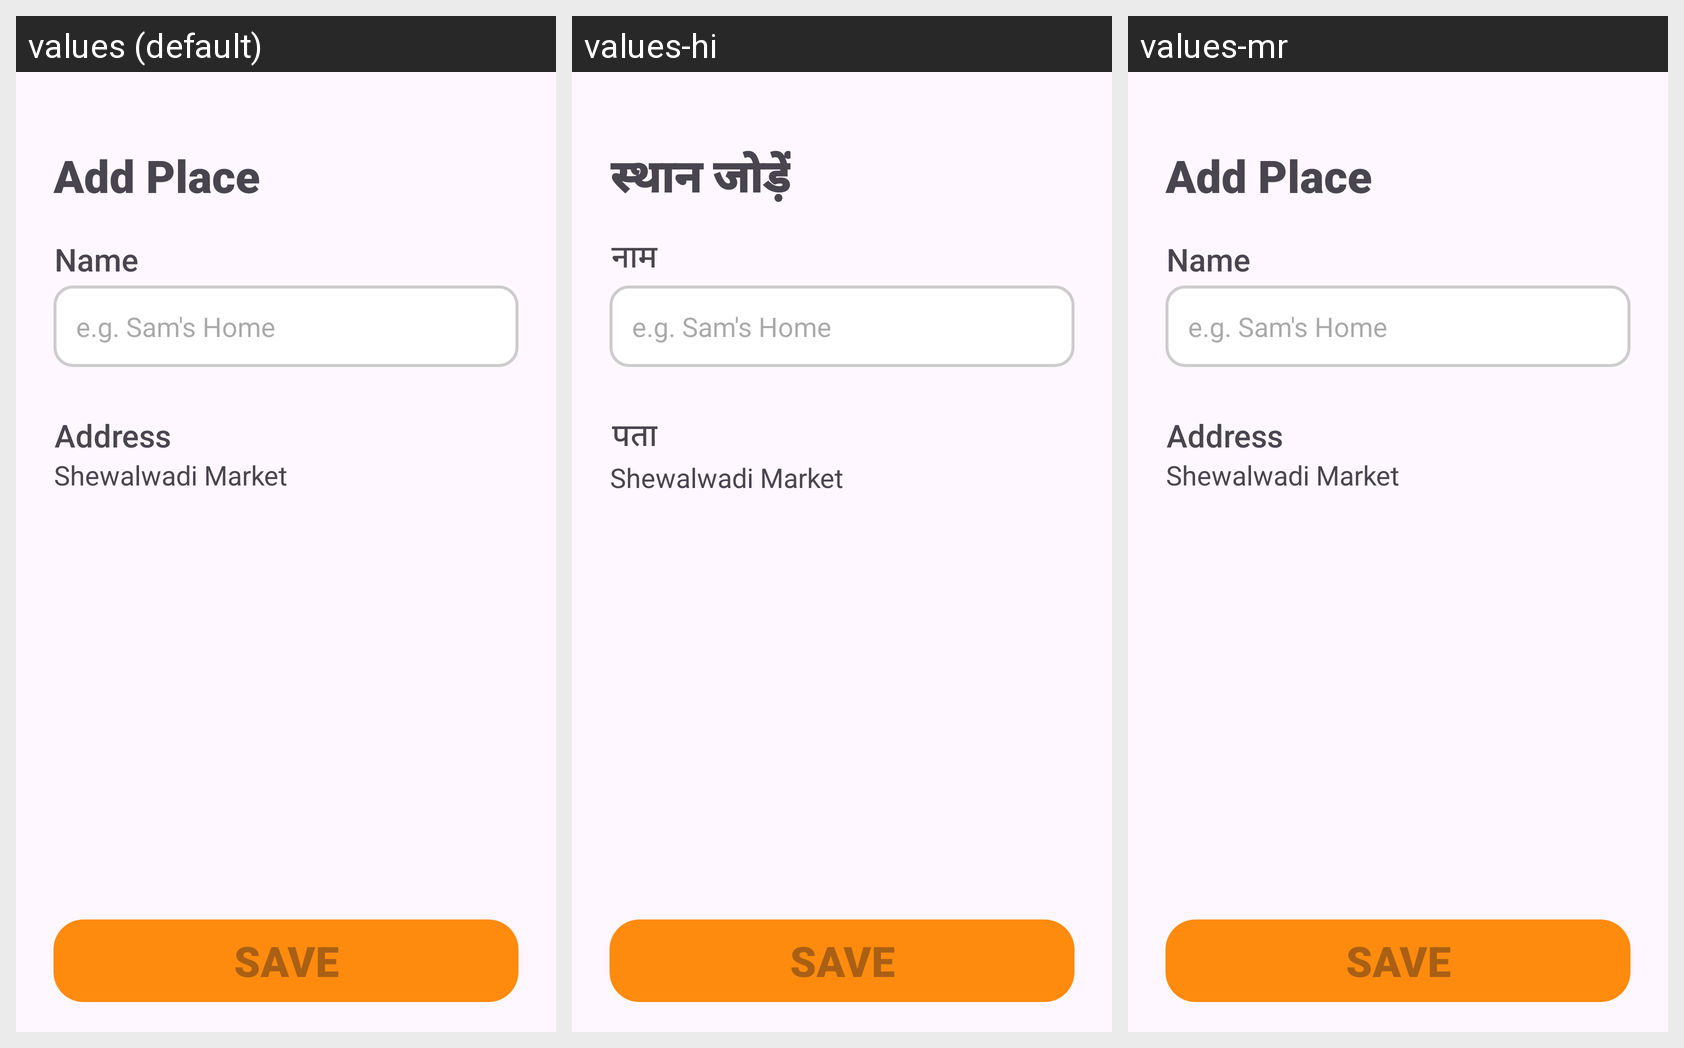

The same Android screen rendered under several of its app's locales, left to right. List the strings drawn on it with the default value and each locale's translation.
Android screen res/layout/activity_add_place.xml rendered under 3 locales, left to right: values (default), values-hi, values-mr. Device: Nexus 5 (rendered at 1080×1920; each locale shown at half size, 540×960, under a caption strip naming it); theme Theme.BusUI.
Strings drawn on this screen, with the default value and each locale's value (text and hints the layout hard-codes, and strings that could not be matched under every locale, appear in the picture but are not listed):

add_place
  values: Add Place
  values-hi: स्थान जोड़ें
  values-mr: Add Place  [not translated; the default value is used]

name
  values: Name
  values-hi: नाम
  values-mr: Name  [not translated; the default value is used]

address
  values: Address
  values-hi: पता
  values-mr: Address  [not translated; the default value is used]
